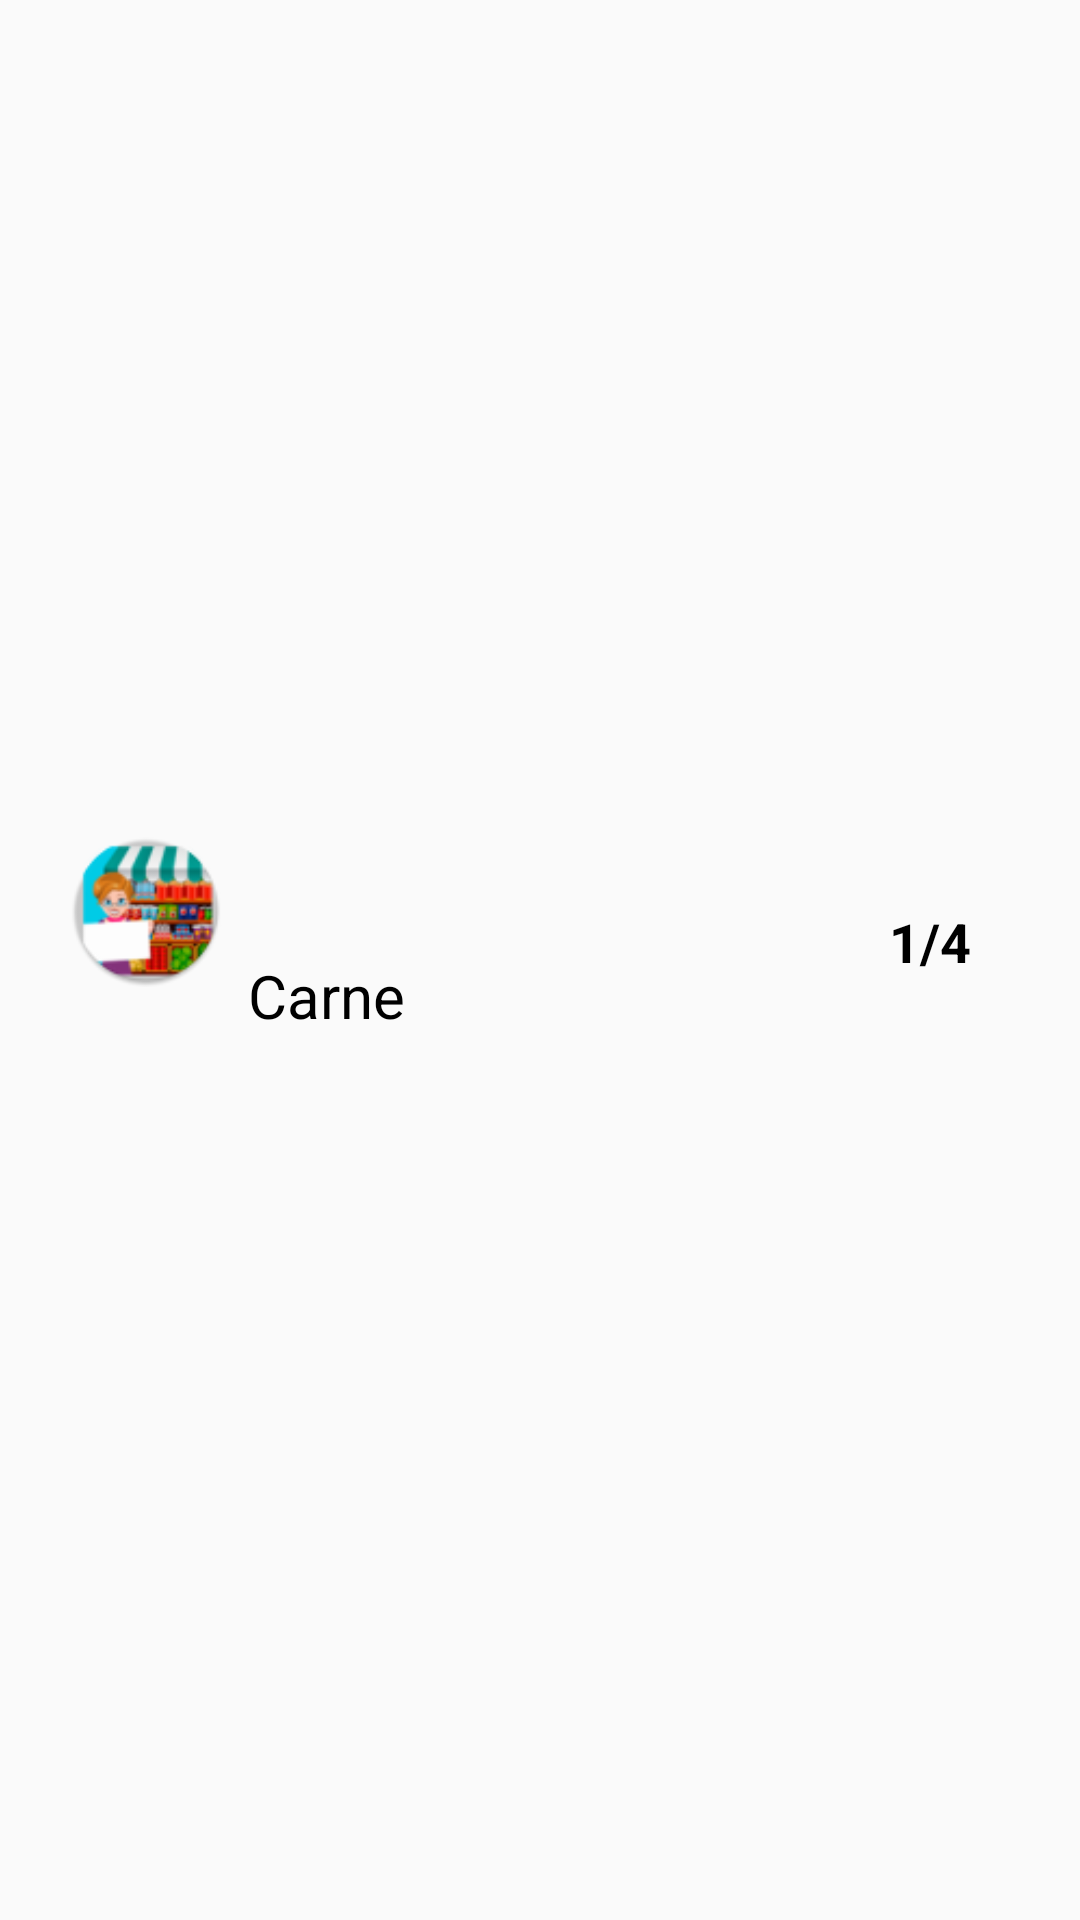

Layout XML and referenced resources for this Android screen:
<!-- AndroidManifest.xml: application theme AppTheme -->
<!-- res/layout/lista_numeros_raw.xml -->
<?xml version="1.0" encoding="utf-8"?>
<androidx.constraintlayout.widget.ConstraintLayout xmlns:android="http://schemas.android.com/apk/res/android"
    xmlns:app="http://schemas.android.com/apk/res-auto"
    xmlns:tools="http://schemas.android.com/tools"
    android:layout_width="match_parent"
    android:layout_height="wrap_content"
    android:orientation="horizontal"
    android:padding="4dp">


    <ImageView
        android:id="@+id/imagen"
        android:layout_width="60dp"
        android:layout_height="60dp"
        android:layout_margin="4dp"
        android:layout_marginStart="3dp"
        android:layout_weight="0"
        android:padding="4dp"


        android:src="@mipmap/ic_launcher"
        app:layout_constraintBottom_toBottomOf="parent"
        app:layout_constraintEnd_toEndOf="parent"
        app:layout_constraintHorizontal_bias="0.037"
        app:layout_constraintStart_toStartOf="parent"
        app:layout_constraintTop_toTopOf="parent"
        app:layout_constraintVertical_bias="0.47" />

    <TextView
        android:id="@+id/textview_listanumeros"
        android:layout_width="wrap_content"
        android:layout_height="wrap_content"
        android:layout_weight="0"
        android:text="Carne"
        android:textSize="20sp"
        android:padding="4dp"

        app:layout_constraintBottom_toBottomOf="parent"
        app:layout_constraintEnd_toEndOf="parent"
        app:layout_constraintHorizontal_bias="0.0"
        app:layout_constraintStart_toEndOf="@+id/imagen"
        app:layout_constraintTop_toTopOf="parent"
        app:layout_constraintVertical_bias="0.52" />

    <TextView
        android:id="@+id/cantidad"
        android:layout_width="wrap_content"
        android:layout_height="wrap_content"
        android:gravity="center"
        android:text="1/4"
        android:textSize="18sp"
        android:textStyle="bold"


        app:layout_constraintBottom_toBottomOf="parent"
        app:layout_constraintEnd_toEndOf="parent"
        app:layout_constraintHorizontal_bias="0.9"
        app:layout_constraintStart_toStartOf="parent"
        app:layout_constraintTop_toTopOf="parent"
        app:layout_constraintVertical_bias="0.49" />


</androidx.constraintlayout.widget.ConstraintLayout>
<!-- resources referenced by this layout -->
<resources>
  <!-- mipmap ic_launcher: png bitmap (mipmap-hdpi, 9222 bytes) -->
  <style name="AppTheme" parent="Theme.AppCompat.Light.DarkActionBar">
          
          <item name="colorPrimary">@color/primaryColor</item>
          <item name="colorPrimaryDark">@color/primaryDarkColor</item>
          <item name="colorAccent">@color/primaryLightColor</item>
  
          <item name="android:textColor">@color/primaryTextColor</item>
      </style>
  <color name="primaryColor">#ff9e80</color>
  <color name="primaryDarkColor">#c96f53</color>
  <color name="primaryLightColor">#ffd0b0</color>
  <color name="primaryTextColor">#000000</color>
</resources>
